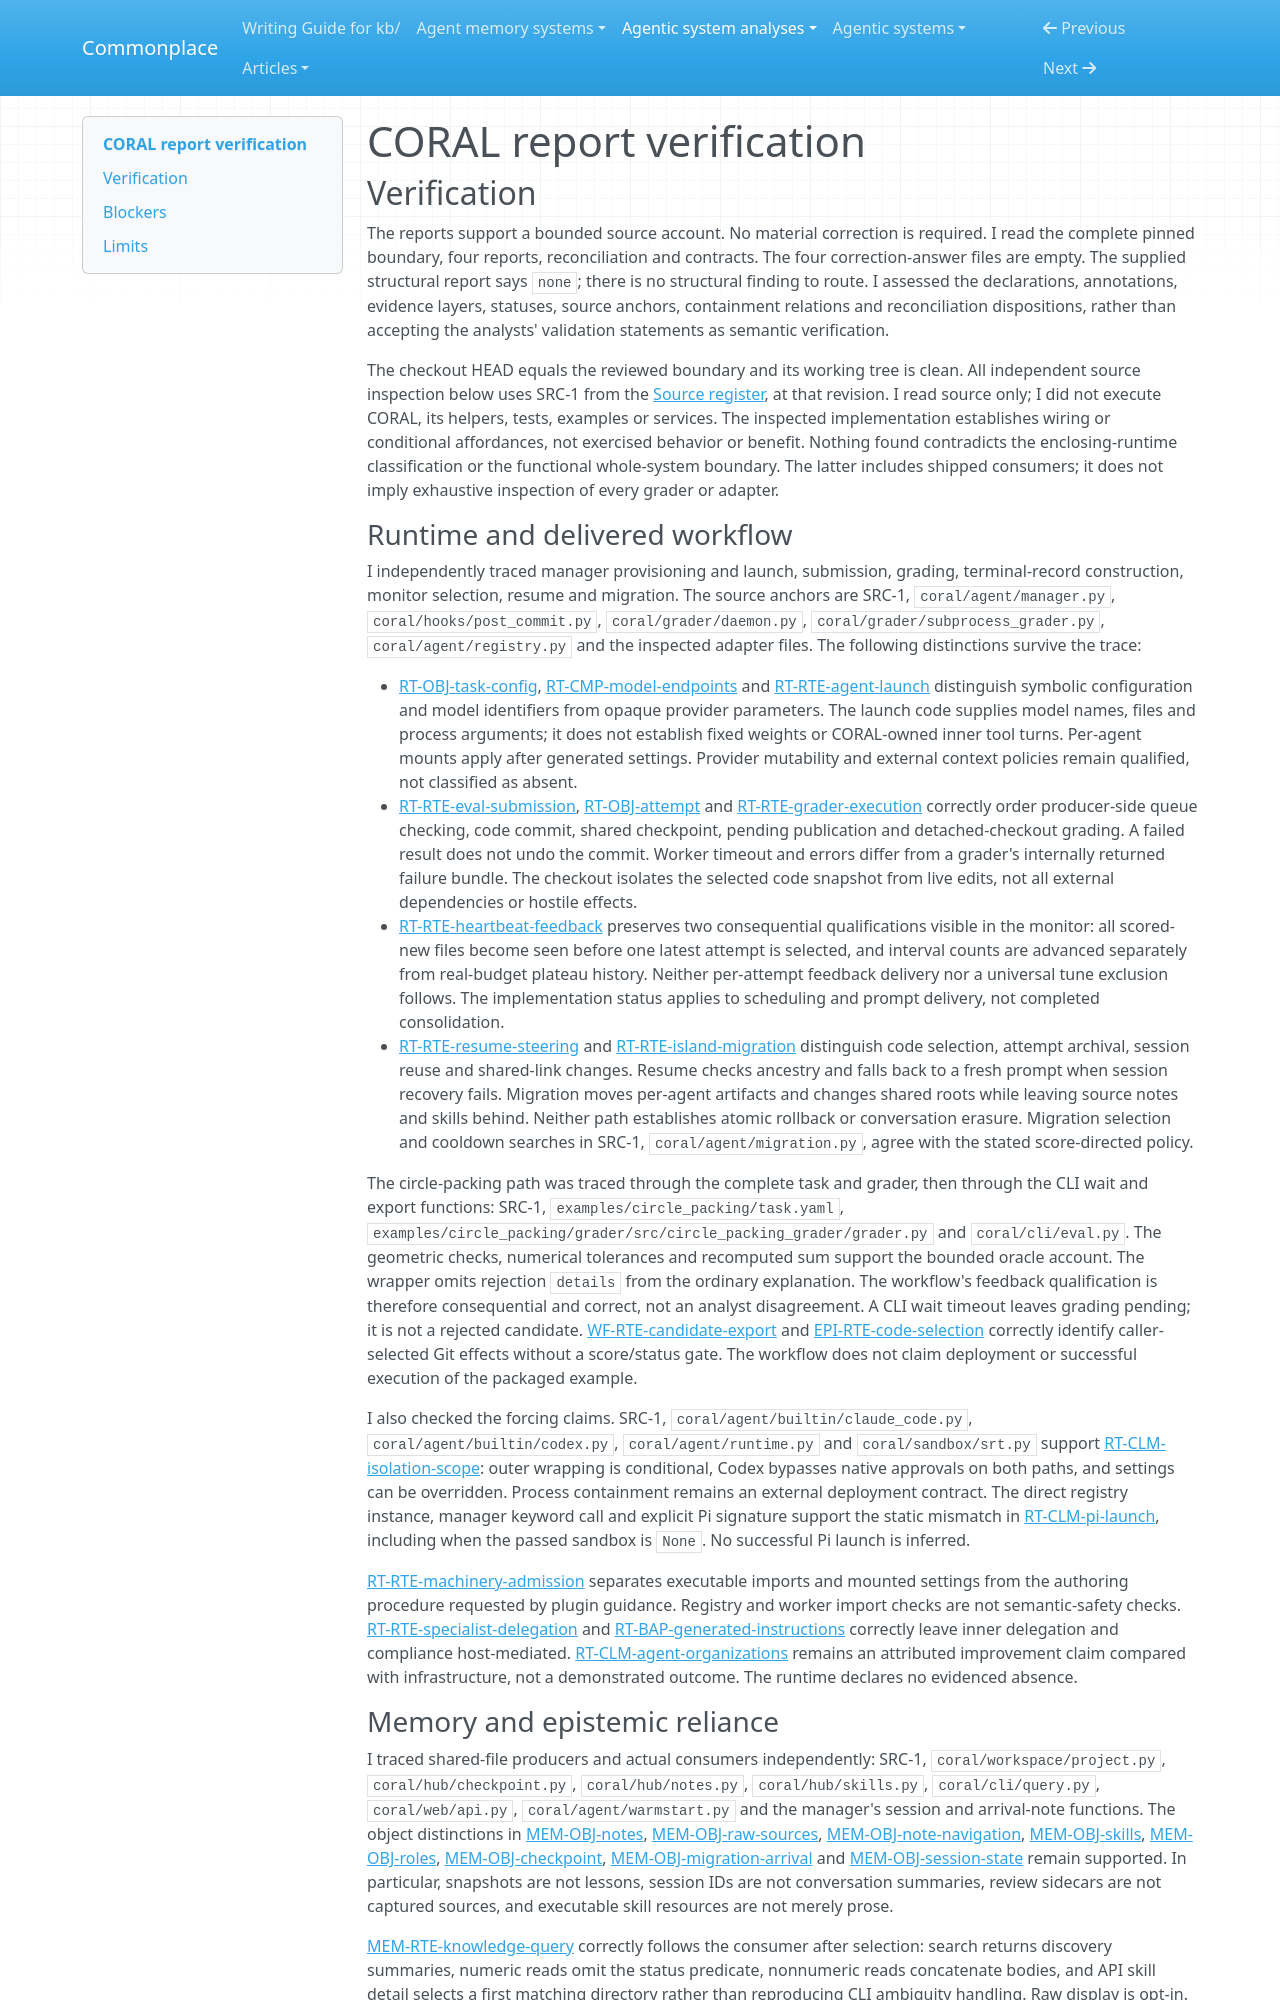

repository: zby/commonplace · page: agentic-system-analyses/retained/human-agent-society--coral/report-verification/index.html · generator: mkdocs

---
type: agentic-system-analyses/types/agentic-system-verification.md
description: "Independent report verification of CORAL's runtime, shared knowledge, epistemic routes and selected workflow at the frozen commit."
run-id: AAS-2026-10-15-coral-25e5fdab9dc4-01
reviewed-boundary: "0123dfb939b35228cf2c1fde224cd0561e727408"
---

# CORAL report verification

## Verification

The reports support a bounded source account. No material correction is required. I read the complete pinned boundary, four reports, reconciliation and contracts. The four correction-answer files are empty. The supplied structural report says `none`; there is no structural finding to route. I assessed the declarations, annotations, evidence layers, statuses, source anchors, containment relations and reconciliation dispositions, rather than accepting the analysts' validation statements as semantic verification.

The checkout HEAD equals the reviewed boundary and its working tree is clean. All independent source inspection below uses SRC-1 from the [Source register](boundary.md#source-register), at that revision. I read source only; I did not execute CORAL, its helpers, tests, examples or services. The inspected implementation establishes wiring or conditional affordances, not exercised behavior or benefit. Nothing found contradicts the enclosing-runtime classification or the functional whole-system boundary. The latter includes shipped consumers; it does not imply exhaustive inspection of every grader or adapter.

### Runtime and delivered workflow

I independently traced manager provisioning and launch, submission, grading, terminal-record construction, monitor selection, resume and migration. The source anchors are SRC-1, `coral/agent/manager.py`, `coral/hooks/post_commit.py`, `coral/grader/daemon.py`, `coral/grader/subprocess_grader.py`, `coral/agent/registry.py` and the inspected adapter files. The following distinctions survive the trace:

- [RT-OBJ-task-config](runtime.md#rt-obj-task-config), [RT-CMP-model-endpoints](runtime.md#rt-cmp-model-endpoints) and [RT-RTE-agent-launch](runtime.md#rt-rte-agent-launch) distinguish symbolic configuration and model identifiers from opaque provider parameters. The launch code supplies model names, files and process arguments; it does not establish fixed weights or CORAL-owned inner tool turns. Per-agent mounts apply after generated settings. Provider mutability and external context policies remain qualified, not classified as absent.
- [RT-RTE-eval-submission](runtime.md#rt-rte-eval-submission), [RT-OBJ-attempt](runtime.md#rt-obj-attempt) and [RT-RTE-grader-execution](runtime.md#rt-rte-grader-execution) correctly order producer-side queue checking, code commit, shared checkpoint, pending publication and detached-checkout grading. A failed result does not undo the commit. Worker timeout and errors differ from a grader's internally returned failure bundle. The checkout isolates the selected code snapshot from live edits, not all external dependencies or hostile effects.
- [RT-RTE-heartbeat-feedback](runtime.md#rt-rte-heartbeat-feedback) preserves two consequential qualifications visible in the monitor: all scored-new files become seen before one latest attempt is selected, and interval counts are advanced separately from real-budget plateau history. Neither per-attempt feedback delivery nor a universal tune exclusion follows. The implementation status applies to scheduling and prompt delivery, not completed consolidation.
- [RT-RTE-resume-steering](runtime.md#rt-rte-resume-steering) and [RT-RTE-island-migration](runtime.md#rt-rte-island-migration) distinguish code selection, attempt archival, session reuse and shared-link changes. Resume checks ancestry and falls back to a fresh prompt when session recovery fails. Migration moves per-agent artifacts and changes shared roots while leaving source notes and skills behind. Neither path establishes atomic rollback or conversation erasure. Migration selection and cooldown searches in SRC-1, `coral/agent/migration.py`, agree with the stated score-directed policy.

The circle-packing path was traced through the complete task and grader, then through the CLI wait and export functions: SRC-1, `examples/circle_packing/task.yaml`, `examples/circle_packing/grader/src/circle_packing_grader/grader.py` and `coral/cli/eval.py`. The geometric checks, numerical tolerances and recomputed sum support the bounded oracle account. The wrapper omits rejection `details` from the ordinary explanation. The workflow's feedback qualification is therefore consequential and correct, not an analyst disagreement. A CLI wait timeout leaves grading pending; it is not a rejected candidate. [WF-RTE-candidate-export](workflow.md#wf-rte-candidate-export) and [EPI-RTE-code-selection](epistemic.md#epi-rte-code-selection) correctly identify caller-selected Git effects without a score/status gate. The workflow does not claim deployment or successful execution of the packaged example.

I also checked the forcing claims. SRC-1, `coral/agent/builtin/claude_code.py`, `coral/agent/builtin/codex.py`, `coral/agent/runtime.py` and `coral/sandbox/srt.py` support [RT-CLM-isolation-scope](runtime.md#rt-clm-isolation-scope): outer wrapping is conditional, Codex bypasses native approvals on both paths, and settings can be overridden. Process containment remains an external deployment contract. The direct registry instance, manager keyword call and explicit Pi signature support the static mismatch in [RT-CLM-pi-launch](runtime.md#rt-clm-pi-launch), including when the passed sandbox is `None`. No successful Pi launch is inferred.

[RT-RTE-machinery-admission](runtime.md#rt-rte-machinery-admission) separates executable imports and mounted settings from the authoring procedure requested by plugin guidance. Registry and worker import checks are not semantic-safety checks. [RT-RTE-specialist-delegation](runtime.md#rt-rte-specialist-delegation) and [RT-BAP-generated-instructions](runtime.md#rt-bap-generated-instructions) correctly leave inner delegation and compliance host-mediated. [RT-CLM-agent-organizations](runtime.md#rt-clm-agent-organizations) remains an attributed improvement claim compared with infrastructure, not a demonstrated outcome. The runtime declares no evidenced absence.
